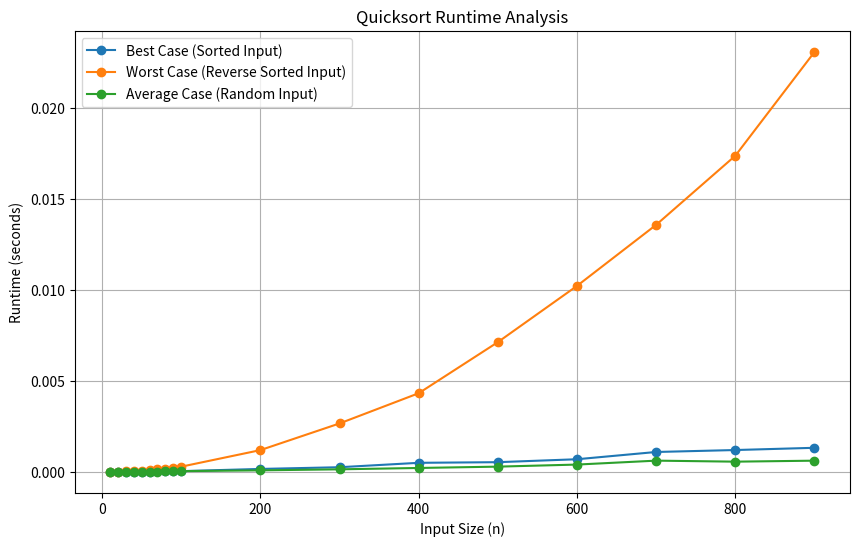

Python code for this plot:
import random
import time
import matplotlib.pyplot as plt

def quicksort(arr, p, r):
    if p < r:
        q = partition(arr, p, r)
        quicksort(arr, p, q - 1)
        quicksort(arr, q + 1, r)

def partition(arr, p, r):
    pivot_index = r
    pivot = arr[pivot_index]

    i = p - 1
    for j in range(p, r):
        if arr[j] <= pivot:
            i += 1
            temp = arr[i]
            arr[i] = arr[j]
            arr[j] = temp

    temp = arr[i + 1]
    arr[i + 1] = arr[r]
    arr[r] = temp

    return i + 1

def unsort_array(arr):
    # Base case: if the array has 0 or 1 element, return it as-is
    if len(arr) <= 1:
        return arr

    # Find the middle index
    mid_index = len(arr) // 2
    # Get the middle element
    middle = arr[mid_index]
    # Remove the middle element from the array
    arr = arr[:mid_index] + arr[mid_index+1:]

    # Split into two subarrays
    min_subarray = arr[:len(arr) // 2]  # First half
    max_subarray = arr[len(arr) // 2:]  # Second half

    # Recursively apply the process to the min and max subarrays
    min_result = unsort_array(min_subarray)
    max_result = unsort_array(max_subarray)

    # Return the result by placing the middle element at the end
    return min_result + max_result + [middle]

def generate_best_case(n):
    arr = [i for i in range(1, n + 1)]

    unsorted_arr = unsort_array(arr)

    return unsorted_arr

def generate_worst_case(n):
    return list(range(n))

def generate_average_case(n):
    return [random.randint(0, 10000) for i in range(n)]

def measure_runtime(quicksort_func, generate_input_func, n_values):
    runtimes = []
    for n in n_values:
        arr = generate_input_func(n)
        start_time = time.time()
        quicksort_func(arr, 0, len(arr) - 1)
        end_time = time.time()
        runtimes.append(end_time - start_time)
    return runtimes

n_values = [10, 20, 30, 40, 50, 60, 70, 80, 90, 100, 200, 300, 400, 500, 600, 700, 800, 900]

best_case_runtimes = measure_runtime(quicksort, generate_best_case, n_values)
worst_case_runtimes = measure_runtime(quicksort, generate_worst_case, n_values)
average_case_runtimes = measure_runtime(quicksort, generate_average_case, n_values)

plt.figure(figsize=(10, 6))
plt.plot(n_values, best_case_runtimes, label="Best Case (Sorted Input)", marker='o')
plt.plot(n_values, worst_case_runtimes, label="Worst Case (Reverse Sorted Input)", marker='o')
plt.plot(n_values, average_case_runtimes, label="Average Case (Random Input)", marker='o')
plt.xlabel('Input Size (n)')
plt.ylabel('Runtime (seconds)')
plt.title('Quicksort Runtime Analysis')
plt.legend()
plt.grid(True)
plt.show()
